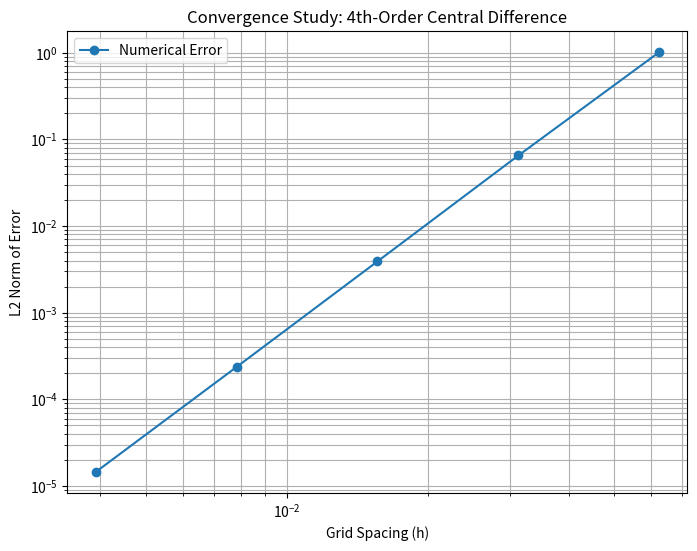

This chart was generated by the following Python code:
import numpy as np
import matplotlib.pyplot as plt
import time

def get_phi(x, y):
    """Analytical function defined in Eq (10)."""
    # phi(x,y) = sin(4*pi*x^2) * cos(2*pi*y^3)
    return np.sin(4 * np.pi * x**2) * np.cos(2 * np.pi * y**3)

def get_true_gradient(x, y):
    """Analytical gradient defined in Eq (11)."""
    # Using the components provided in the PDF
    df_dx = 8 * np.pi * x * np.cos(4 * np.pi * x**2) * np.cos(2 * np.pi * y**3)
    df_dy = -6 * np.pi * y**2 * np.sin(4 * np.pi * x**2) * np.sin(2 * np.pi * y**3)
    return df_dx, df_dy

def gradient_solve_4th_order(N, h):
    """
    Computes the gradient of phi using 4th-order central differences.
    Uses padding to maintain accuracy at boundaries.
    """
    # 1. Create a padded grid (add 2 ghost cells on every side)
    # Range is from -2h to (1 + 2h)
    pad = 2
    idx_padded = np.arange(-pad, N + pad + 1)
    x_pad = idx_padded * h
    y_pad = idx_padded * h
    X_pad, Y_pad = np.meshgrid(x_pad, y_pad, indexing='ij')
    
    # 2. Evaluate phi on the padded grid
    f_padded = get_phi(X_pad, Y_pad)
    
    # 3. Apply 4th-order stencil: (-f_{i+2} + 8f_{i+1} - 8f_{i-1} + f_{i-2}) / 12h 
    # We slice the padded array so the output is exactly (N+1, N+1)
    # For grad_x: we shift indices in the 'i' (row) direction
    grad_x = (
        -f_padded[4:, 2:-2] + 8*f_padded[3:-1, 2:-2] - 
         8*f_padded[1:-3, 2:-2] + f_padded[:-4, 2:-2]
    ) / (12 * h)
    
    # For grad_y: we shift indices in the 'j' (column) direction
    grad_y = (
        -f_padded[2:-2, 4:] + 8*f_padded[2:-2, 3:-1] - 
         8*f_padded[2:-2, 1:-3] + f_padded[2:-2, :-4]
    ) / (12 * h)
    
    return grad_x, grad_y

def main():
    # Use powers of 2 for N to see clear convergence [cite: 55]
    Ns = [16, 32, 64, 128, 256]
    errors = []
    hs = []

    for n in Ns:
        h = 1.0 / n
        hs.append(h)
        
        # Numerical Gradient
        grad_x_num, grad_y_num = gradient_solve_4th_order(n, h)
        
        # Analytical Gradient on the (N+1, N+1) grid 
        x = np.linspace(0, 1, n + 1)
        y = np.linspace(0, 1, n + 1)
        X, Y = np.meshgrid(x, y, indexing='ij')
        grad_x_true, grad_y_true = get_true_gradient(X, Y)
        
        # L2 Error calculation as per Eq (12) [cite: 74]
        # ||e|| = sqrt( h^2 * sum( |grad_true - grad_num|^2 ) )
        diff_sq = (grad_x_true - grad_x_num)**2 + (grad_y_true - grad_y_num)**2
        l2_error = np.sqrt(h**2 * np.sum(diff_sq))
        errors.append(l2_error)
        
        print(f"N={n:3d} | h={h:.5f} | L2 Error={l2_error:.2e}")

    # Plotting [cite: 78, 79]
    plt.figure(figsize=(8, 6))
    plt.loglog(hs, errors, '-o', label='Numerical Error')
        
    plt.xlabel('Grid Spacing (h)')
    plt.ylabel('L2 Norm of Error')
    plt.title('Convergence Study: 4th-Order Central Difference')
    plt.grid(True, which="both", ls="-")
    plt.legend()
    plt.savefig('p2b.png')
    plt.show()

if __name__ == "__main__":
    main()